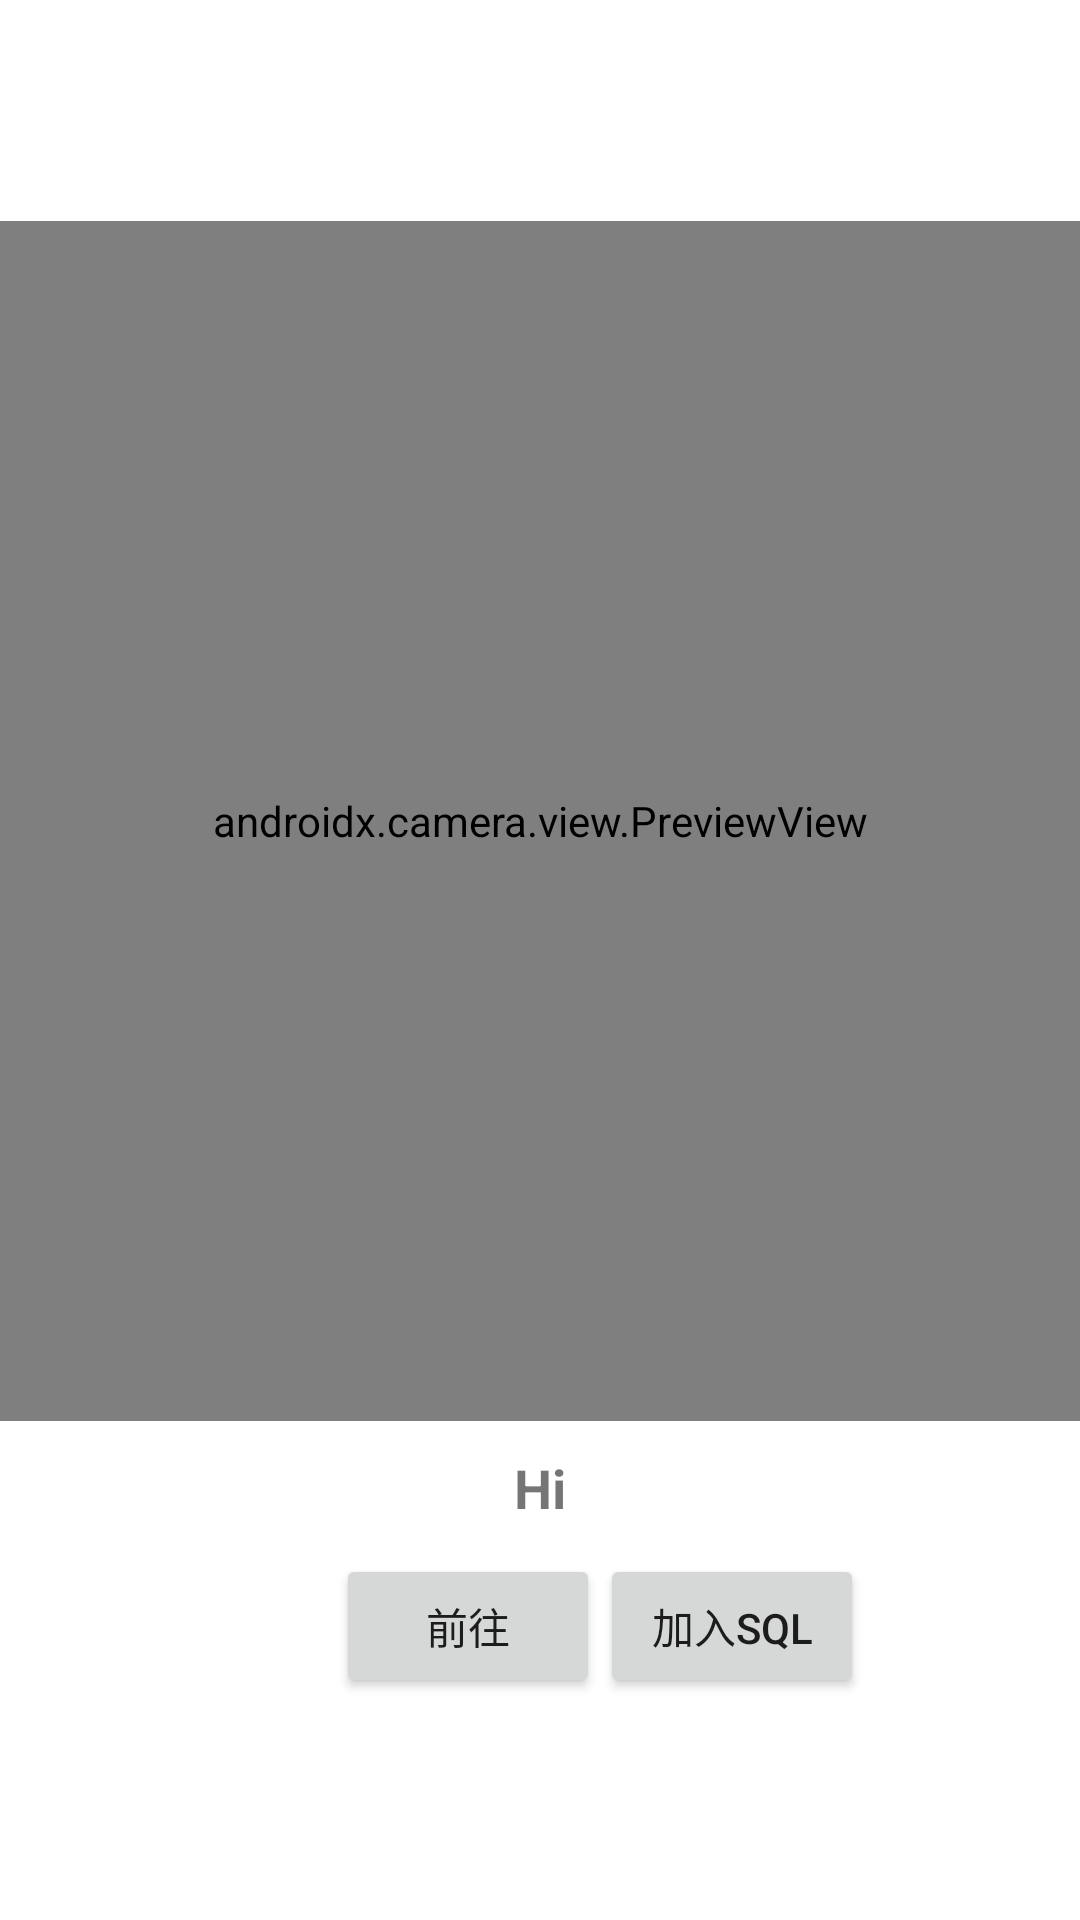

Layout XML and referenced resources for this Android screen:
<!-- AndroidManifest.xml: application theme Theme.QRCode掃描器 -->
<!-- res/layout/activity_main.xml -->
<?xml version="1.0" encoding="utf-8"?>
<RelativeLayout xmlns:android="http://schemas.android.com/apk/res/android"
    xmlns:app="http://schemas.android.com/apk/res-auto"
    xmlns:tools="http://schemas.android.com/tools"
    android:layout_width="match_parent"
    android:layout_height="match_parent"
    tools:context=".MainActivity">
    <LinearLayout
        android:layout_width="wrap_content"
        android:layout_height="wrap_content"
        android:layout_centerInParent="true"
        android:orientation="vertical">
        <androidx.camera.view.PreviewView
            android:id="@+id/preView"
            android:layout_width="match_parent"
            android:layout_height="400dp"
            />
        <TextView
            android:id="@+id/txt_result"
            android:layout_width="wrap_content"
            android:layout_height="wrap_content"
            android:text="Hi"
            android:layout_marginVertical="10dp"
            android:textSize="18dp"
            android:textStyle="bold"
            android:layout_gravity="center"/>
        <LinearLayout
            android:layout_width="wrap_content"
            android:layout_height="wrap_content"
            android:layout_gravity="center"
            android:orientation="horizontal">
            <androidx.appcompat.widget.AppCompatButton
                android:id="@+id/btn_copy"
                android:layout_width="40dp"
                android:layout_height="40dp"
                android:gravity="center"
                android:background="@drawable/ic_baseline_content_copy_24"
                android:layout_gravity="center"/>
            <androidx.appcompat.widget.AppCompatButton
                android:id="@+id/btn_go"
                android:theme="@style/Theme.AppCompat.Light.NoActionBar"
                android:layout_width="wrap_content"
                android:layout_height="wrap_content"
                android:text="前往"
                android:layout_gravity="center"/>
            <androidx.appcompat.widget.AppCompatButton
                android:id="@+id/btn_sql"
                android:layout_width="wrap_content"
                android:layout_height="wrap_content"
                android:layout_gravity="center"
                android:text="加入SQL"/>
        </LinearLayout>
        <ListView
            android:id="@+id/listView"
            android:layout_width="wrap_content"
            android:layout_height="wrap_content"
            android:layout_gravity="center"/>
    </LinearLayout>


</RelativeLayout>
<!-- resources referenced by this layout -->
<resources>
  <style name="Theme.QRCode掃描器" parent="Theme.MaterialComponents.DayNight.DarkActionBar">
          
          <item name="colorPrimary">@color/purple_500</item>
          <item name="colorPrimaryVariant">@color/purple_700</item>
          <item name="colorOnPrimary">@color/white</item>
          
          <item name="colorSecondary">@color/teal_200</item>
          <item name="colorSecondaryVariant">@color/teal_700</item>
          <item name="colorOnSecondary">@color/black</item>
          
          <item name="android:statusBarColor">?attr/colorPrimaryVariant</item>
          
      </style>
  <!-- not gathered from this repository: default colours our renderer supplied (Android Studio template values) -->
  <color name="purple_500">#FF6200EE</color>
  <color name="purple_700">#FF3700B3</color>
  <color name="teal_200">#FF03DAC5</color>
  <color name="teal_700">#FF018786</color>
  <color name="black">#FF000000</color>
  <color name="white">#FFFFFFFF</color>
</resources>
